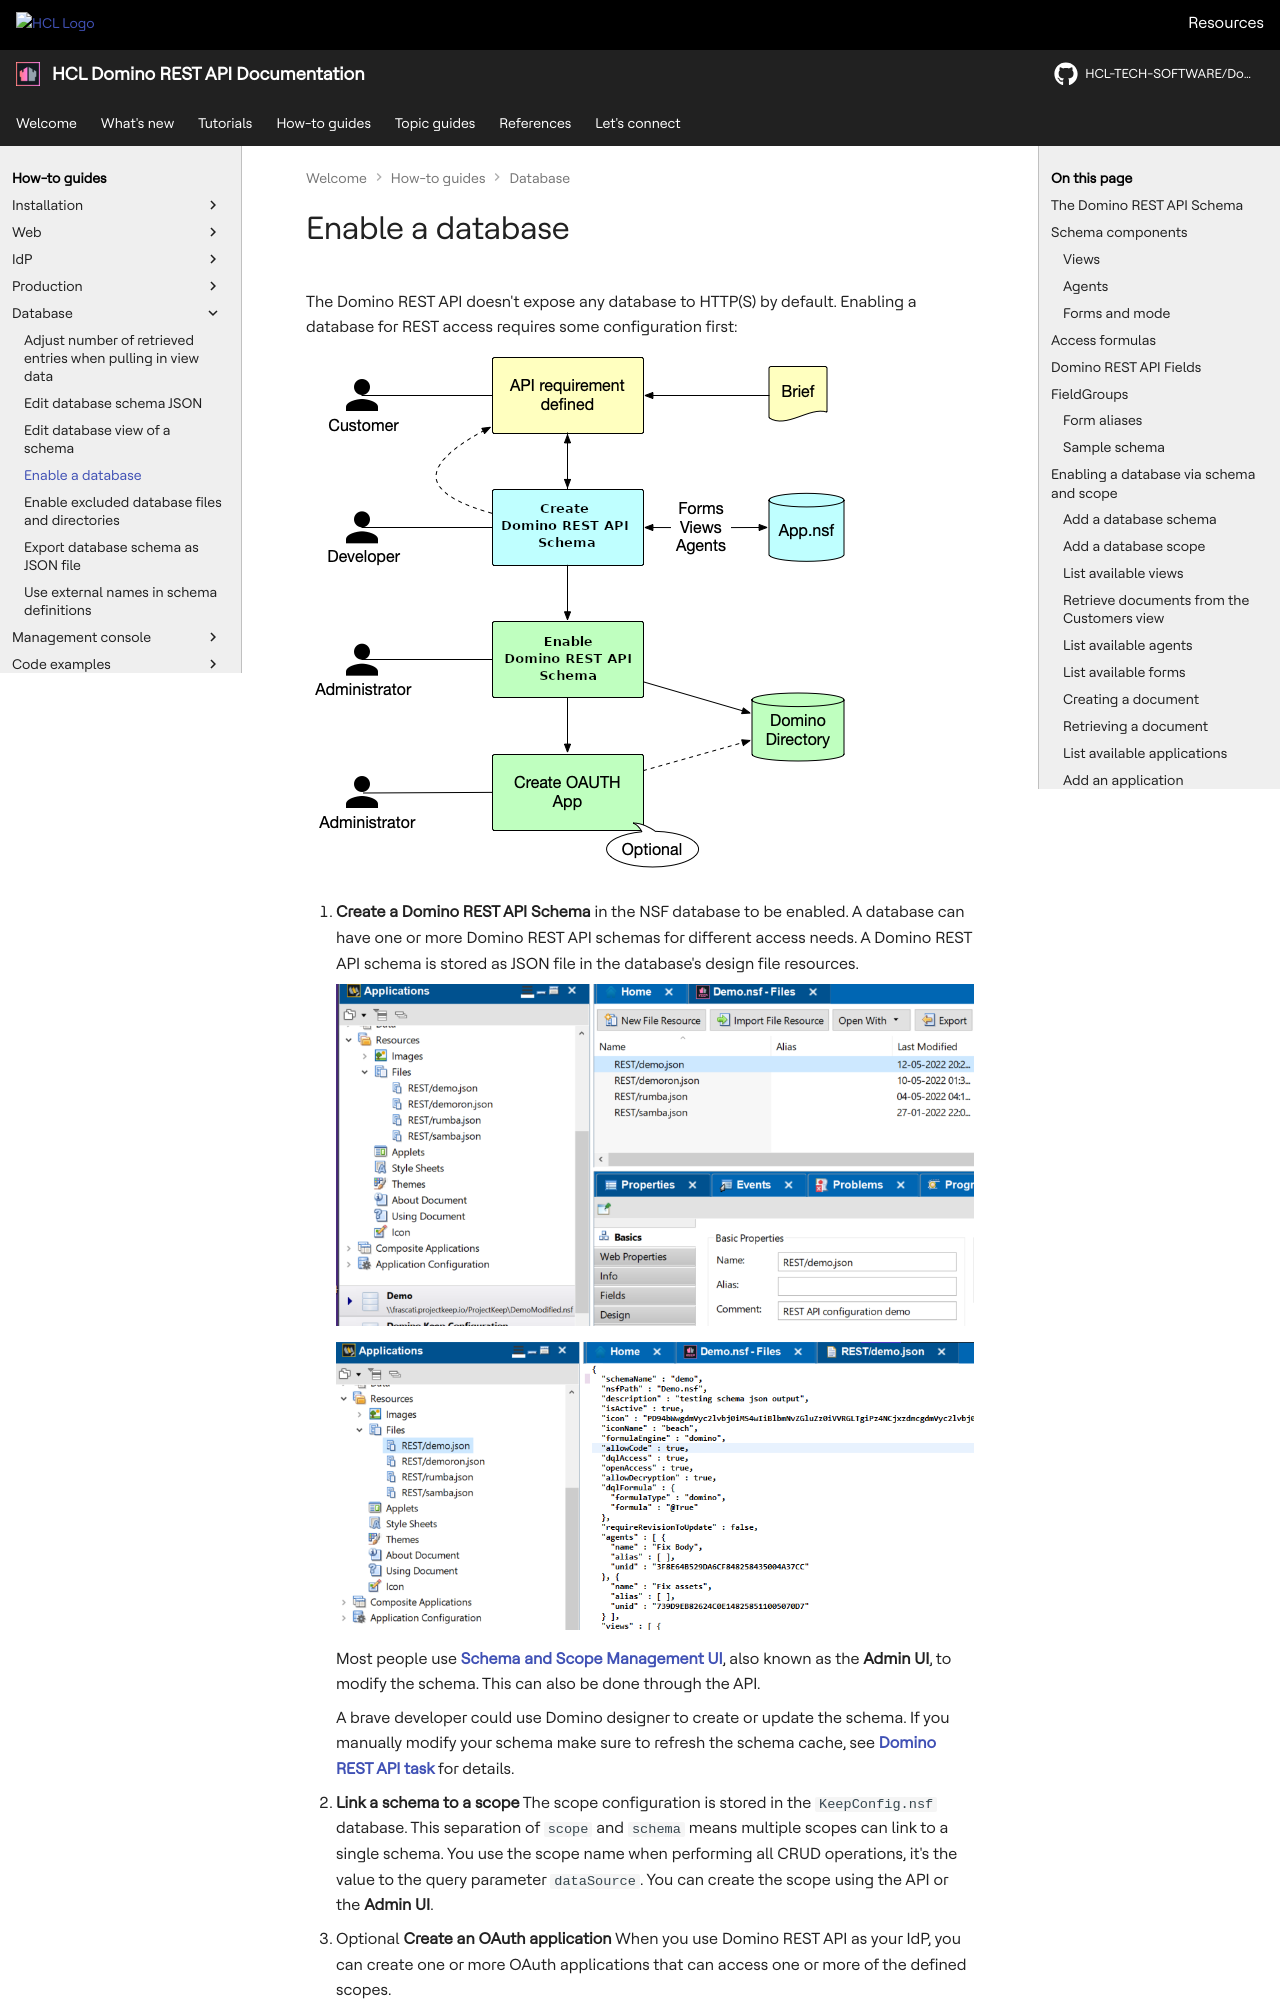

repository: HCL-TECH-SOFTWARE/Domino-rest-api · page: howto/database/enablingadb.html · generator: mkdocs

# Enable a database

The Domino REST API doesn't expose any database to HTTP(S) by default. Enabling a database for REST access requires some configuration first:

![From DB to schema to scope](../../assets/images/KeepAPISteps.png)

1. **Create a Domino REST API Schema** in the NSF database to be enabled. A database can have one or more Domino REST API schemas for different access needs. A Domino REST API schema is stored as JSON file in the database's design file resources.

    ![Domino Designer with Domino REST API](../../assets/images/KeepSchemaFileResource1.png)

    ![Domino Designer with Domino REST API](../../assets/images/KeepSchemaFileResource2.png)

    Most people use [**Schema and Scope Management UI**](../../references/usingwebui/schemaui.md), also known as the **Admin UI**, to modify the schema. This can also be done through the API.

    A brave developer could use Domino designer to create or update the schema. If you manually modify your schema make sure to refresh the schema cache, see [**Domino REST API task**](../../references/usingdominorestapi/restapitask.md#domino-rest-api-task-commands) for details.

2. **Link a schema to a scope** The scope configuration is stored in the `KeepConfig.nsf` database. This separation of `scope` and `schema` means multiple scopes can link to a single schema. You use the scope name when performing all CRUD operations, it's the value to the query parameter `dataSource`. You can create the scope using the API or the **Admin UI**.

3. Optional **Create an OAuth application** When you use Domino REST API as your IdP, you can create one or more OAuth applications that can access one or more of the defined scopes.

## The Domino REST API Schema

The schema defines what views, folders, document, and agents can be accessed through the Domino REST API. Access to documents is controlled by accessing their `Form` item and use the value to lookup access definitions, called `Mode` in Domino REST API's lingo that define the item names and properties accessible read- or writable.

Since the exact terminology is long-winded and colloquially often no distinction is made between document/item and form/field, the short version is that the *Domino REST API schema controls access to forms and fields*.

![From DB to schema to scope](../../assets/images/KeepSchemaToApp.png)

While the **Admin UI** helps to generate a Domino REST API schema from an existing form, there is no technical need for a form to be present, other than the possibility to open the Notes document in a Notes' client too. Creating such a Schema requires direct post to the API.

## Schema components

<!-- prettier-ignore -->
!!! tip

    Refer to the OpenAPI specification running on your server. It's the complete reference guide to the APIs available to your deployed version of the Domino REST API.

The high level entry contains a few properties and the collection of forms, views, and agents made available:

![High Level schema components](../../assets/images/SchemaTopLevel.png)

| Entry | Description |
| --- | ---- |
| **schemaName** | internal name, matches the JSON filename in Domino design |
| **description** | visible in the **Admin UI** |
| **nsfPath** | path to NSF relative to data directory |
| **iconName** | name of the icon (fixed set) used in the UI. Alternative `icon` can contain a Base64 SVG |
| **isActive** | Can the API be used now |
| **requireRevisionToUpdate** | Measure to prevent overwrite conflicts |
| **allowDecryption** | When also the user has the permission, decrypt documents |
| **formulaEngine** | domino |
| **openAccess** | true - allow access when user has $DATA scope, false: require exact scope |
| **allowCode** | Run supplied external code |
| **dqlAccess** | allow DQL queries |
| **dqlFormula** | Domino formula with @True/@False result to restrict use of DQL query access |
| **views** | collection of available views |
| **agents** | collection of available agents |
| **forms** | collection of available forms |
| **formAliases** | defined aliases to avoid duplicate definitions |

### Views

An array of entries describing name, alias(es), if any, and UNID of the view design element. Views show all columns contained.

![Schema component View](../../assets/images/SchemaView.png)

### Agents

An array of agent names that can be called from the REST endpoint. The API doesn't check if the agent is suitable for being called individually, it's the developer's responsibility to ensure this.
